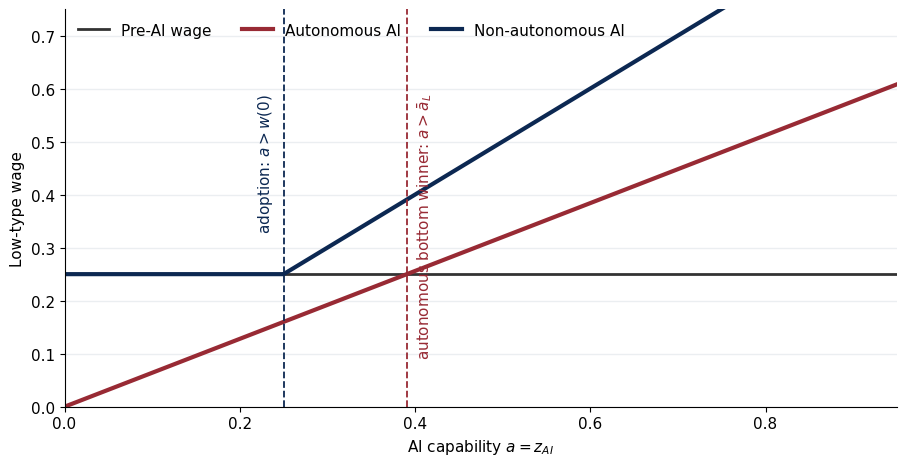

Write Python code to recreate this figure. (Note: this script raises an exception after producing the figure.)
"""Symbolic audit and figure for the three-type reduced-form exercise."""

from pathlib import Path

import matplotlib.pyplot as plt
import numpy as np
import sympy as sp


def symbolic_checks() -> None:
    a, h, z_l, w0 = sp.symbols("a h z_L w_L0", positive=True)
    n_l = 1 / (h * (1 - z_l))
    wage_autonomous = sp.solve(sp.Eq(n_l * (a - sp.Symbol("wA")) - a, 0), sp.Symbol("wA"))[0]
    expected = a * (1 - h * (1 - z_l))
    assert sp.simplify(wage_autonomous - expected) == 0

    threshold = sp.simplify(w0 / (1 - h * (1 - z_l)))
    assert sp.simplify(expected.subs(a, threshold) - w0) == 0

    wage_non_autonomous = sp.solve(
        sp.Eq(n_l * (a - sp.Symbol("wN")), 0), sp.Symbol("wN")
    )[0]
    wedge = sp.simplify(wage_non_autonomous - wage_autonomous)
    assert wedge == a * h * (1 - z_l)

    print("Symbolic autonomous wage:", wage_autonomous)
    print("Bottom-winner threshold (for 0<h<1 and 0<=z_L<1): a >", threshold)
    print("Non-autonomy wage wedge:", wedge)


def make_figure() -> None:
    z_l, h, w0 = 0.10, 0.40, 0.25
    capability = np.linspace(0.0, 0.95, 500)
    factor = 1 - h * (1 - z_l)
    threshold_aut = w0 / factor

    wage_a = factor * capability
    wage_n = np.where(capability > w0, capability, w0)

    assert np.isclose(factor, 0.64)
    assert np.isclose(threshold_aut, 0.390625)
    assert factor * 0.30 < w0 < factor * 0.60
    assert 0.30 > w0

    plt.rcParams.update({"font.family": "DejaVu Sans", "font.size": 11})
    fig, ax = plt.subplots(figsize=(9.2, 4.8))
    ax.plot(capability, np.full_like(capability, w0), color="#333333", lw=2, label="Pre-AI wage")
    ax.plot(capability, wage_a, color="#982A34", lw=3, label="Autonomous AI")
    ax.plot(capability, wage_n, color="#0C2852", lw=3, label="Non-autonomous AI")
    ax.axvline(w0, color="#0C2852", ls="--", lw=1.3)
    ax.axvline(threshold_aut, color="#982A34", ls="--", lw=1.3)
    ax.text(w0 - 0.01, 0.79, r"adoption: $a>w(0)$", color="#0C2852", rotation=90,
            va="top", ha="right", transform=ax.get_xaxis_transform())
    ax.text(threshold_aut + 0.01, 0.79, r"autonomous bottom winner: $a>\bar a_L$",
            color="#982A34", rotation=90, va="top", ha="left", transform=ax.get_xaxis_transform())
    ax.set(xlabel=r"AI capability $a=z_{AI}$", ylabel=r"Low-type wage",
           xlim=(0, 0.95), ylim=(0, 0.75))
    ax.grid(axis="y", color="#EBEEF1", lw=1)
    ax.spines[["top", "right"]].set_visible(False)
    ax.legend(frameon=False, ncol=3, loc="upper left")
    fig.tight_layout()

    out = Path(__file__).parent / "extra" / "figures"
    out.mkdir(parents=True, exist_ok=True)
    fig.savefig(out / "discrete-bottom-gains.pdf", bbox_inches="tight")
    fig.savefig(out / "discrete-bottom-gains.png", dpi=220, bbox_inches="tight")
    plt.close(fig)


if __name__ == "__main__":
    symbolic_checks()
    make_figure()
    print("Wrote extra/figures/discrete-bottom-gains.{pdf,png}")
